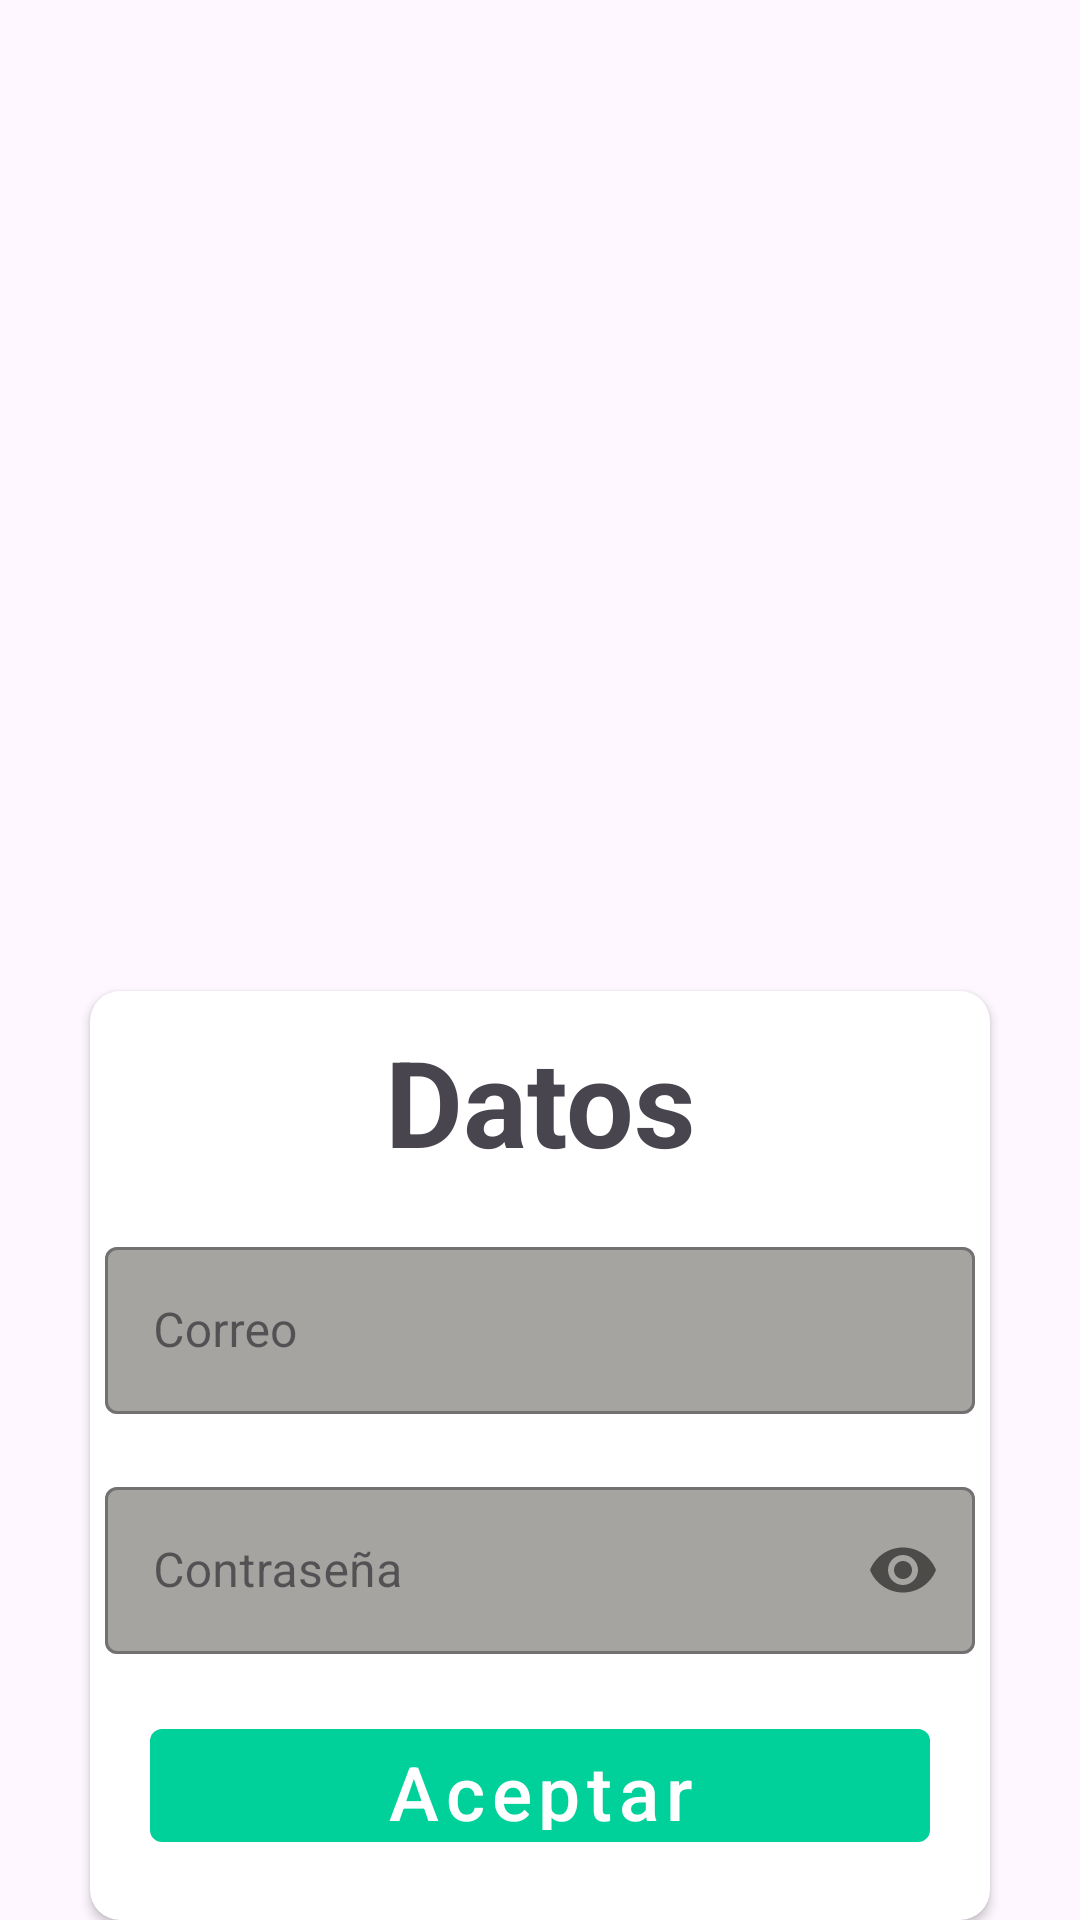

Android layout source for this screen:
<!-- AndroidManifest.xml: application theme Theme.MyThemeRoutes -->
<!-- res/layout/activity_login.xml -->
<?xml version="1.0" encoding="utf-8"?>
<androidx.constraintlayout.widget.ConstraintLayout xmlns:android="http://schemas.android.com/apk/res/android"
    xmlns:app="http://schemas.android.com/apk/res-auto"
    xmlns:tools="http://schemas.android.com/tools"
    android:layout_width="match_parent"
    android:layout_height="match_parent"
    tools:context=".modules.login.views.LoginActivity">

    <LinearLayout
        android:layout_width="match_parent"
        android:layout_height="match_parent"
        android:orientation="vertical"
        app:layout_constraintBottom_toBottomOf="parent"
        app:layout_constraintEnd_toEndOf="parent"
        app:layout_constraintStart_toStartOf="parent"
        app:layout_constraintTop_toTopOf="parent">

        <ImageView
            android:layout_width="match_parent"
            android:layout_height="350dp"
            android:src="@drawable/ic_launcher_background" />

        <androidx.cardview.widget.CardView
            android:layout_width="match_parent"
            android:layout_height="wrap_content"
            android:layout_marginHorizontal="30dp"
            android:layout_marginTop="-20dp"
            android:elevation="10dp"
            app:cardCornerRadius="10dp">

            <TextView
                android:layout_width="match_parent"
                android:layout_height="wrap_content"
                android:layout_marginHorizontal="20dp"
                android:layout_marginTop="10dp"
                android:gravity="center_horizontal"
                android:text="Datos"
                android:textSize="40sp"
                android:textStyle="bold" />

            <com.google.android.material.textfield.TextInputLayout
                android:id="@+id/textInputLayout"
                style="@style/Widget.MaterialComponents.TextInputLayout.OutlinedBox"
                android:layout_width="match_parent"
                android:layout_height="wrap_content"
                android:layout_marginStart="5dp"
                android:layout_marginTop="80dp"
                android:layout_marginEnd="5dp"
                app:boxBackgroundColor="@color/myColorBackgroundText">

                <com.google.android.material.textfield.TextInputEditText
                    android:id="@+id/edit_Email_login"
                    android:layout_width="match_parent"
                    android:layout_height="wrap_content"
                    android:hint="Correo"
                    android:inputType="textEmailAddress" />
            </com.google.android.material.textfield.TextInputLayout>

            <com.google.android.material.textfield.TextInputLayout
                android:id="@+id/textInputLayout1"
                style="@style/Widget.MaterialComponents.TextInputLayout.OutlinedBox"
                android:layout_width="match_parent"
                android:layout_height="wrap_content"
                android:layout_marginStart="5dp"
                android:layout_marginTop="160dp"
                android:layout_marginEnd="5dp"
                app:boxBackgroundColor="@color/myColorBackgroundText"
                app:passwordToggleEnabled="true">

                <com.google.android.material.textfield.TextInputEditText
                    android:id="@+id/edit_Password_Login"
                    android:layout_width="match_parent"
                    android:layout_height="wrap_content"
                    android:hint="Contraseña"
                    android:inputType="textPassword" />
            </com.google.android.material.textfield.TextInputLayout>

            <com.google.android.material.button.MaterialButton
                android:id="@+id/btn_Login"
                style="@style/Widget.MaterialComponents.Button.UnelevatedButton"
                android:layout_width="match_parent"
                android:layout_height="wrap_content"
                android:layout_marginHorizontal="20dp"
                android:layout_marginTop="240dp"
                android:layout_marginBottom="20dp"
                android:text="Aceptar"
                android:textAllCaps="false"
                android:textColor="@color/white"
                android:textSize="25sp"
                android:theme="@style/AppTheme.login"
                app:backgroundTint="@color/myColorGreen"
                app:strokeColor="@color/white" />
        </androidx.cardview.widget.CardView>

    </LinearLayout>

</androidx.constraintlayout.widget.ConstraintLayout>
<!-- resources referenced by this layout -->
<resources>
  <color name="myColorBackgroundText">#A6A4A1</color>
  <color name="myColorGreen">#00D099</color>
  <color name="white">#FFFFFFFF</color>
  <style name="AppTheme.login" parent="Theme.MaterialComponents.Light.NoActionBar">
  
      </style>
  <style name="Theme.MyThemeRoutes" parent="Theme.Material3.DayNight.NoActionBar">
          
          <item name="colorPrimary">@color/myColorGreen</item>
          <item name="colorPrimaryVariant">@color/myColorBlue</item>
          <item name="colorOnPrimary">@color/white</item>
          <item name="colorOnSecondary">@color/black</item>
      </style>
  <color name="myColorBlue">#3E6BFC</color>
  <color name="black">#FF000000</color>
</resources>
